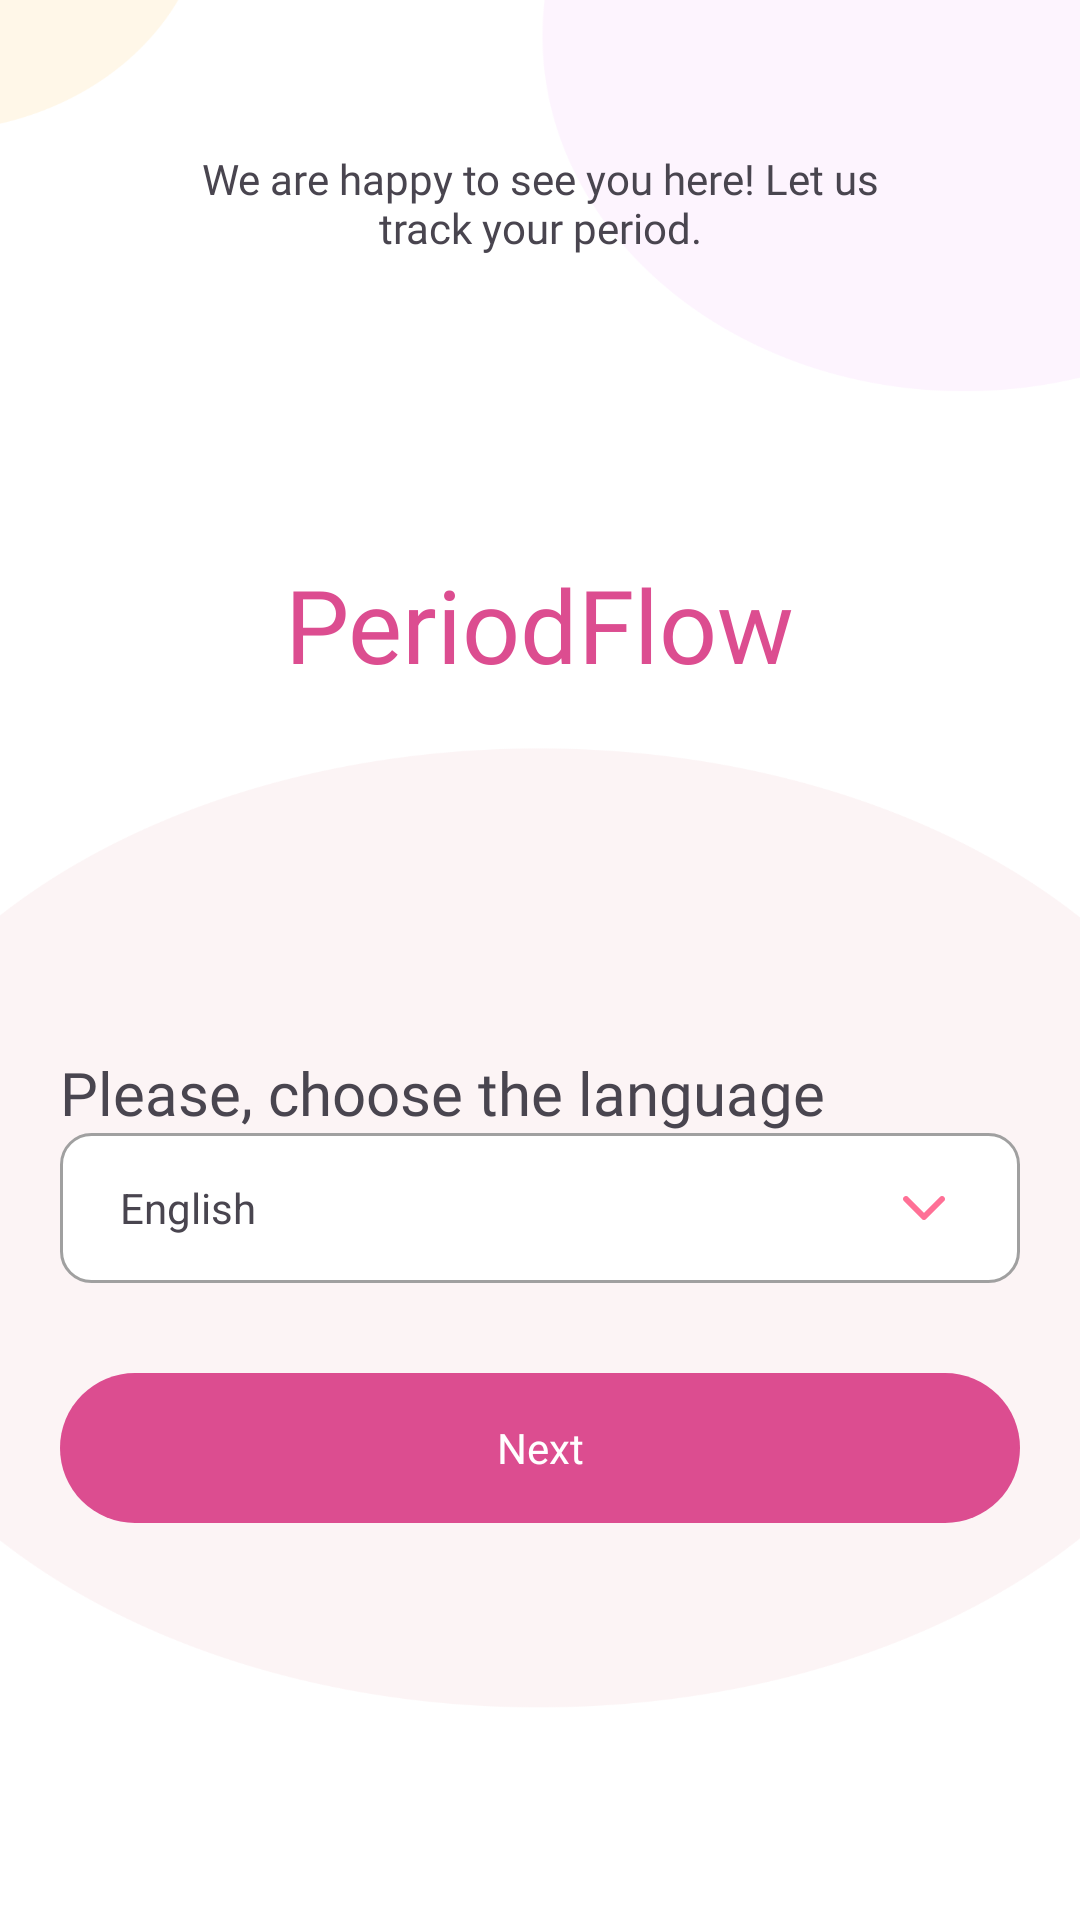

Here is an Android app screen rendered from its layout file. Give the layout XML and the strings, colors and styles it references.
<!-- AndroidManifest.xml: application theme Theme.PeriodFlow -->
<!-- res/layout/fragment_language_first.xml -->
<?xml version="1.0" encoding="utf-8"?>
<androidx.constraintlayout.widget.ConstraintLayout xmlns:android="http://schemas.android.com/apk/res/android"
    xmlns:app="http://schemas.android.com/apk/res-auto"
    xmlns:tools="http://schemas.android.com/tools"
    android:layout_width="match_parent"
    android:layout_height="match_parent"
    android:background="@drawable/icon_language_first_bg"
    tools:context=".fragments.LanguageFragmentFirst">


    <TextView
        android:id="@+id/textView7"
        android:layout_width="240dp"
        android:layout_height="wrap_content"
        android:layout_marginTop="50dp"
        android:fontFamily="@font/poppins"
        android:gravity="center"
        android:text="@string/txtWeAreHappy"
        app:layout_constraintEnd_toEndOf="parent"
        app:layout_constraintHorizontal_bias="0.5"
        app:layout_constraintStart_toStartOf="parent"
        app:layout_constraintTop_toTopOf="parent" />

    <TextView
        android:id="@+id/textView8"
        android:layout_width="wrap_content"
        android:layout_height="wrap_content"
        android:layout_marginTop="100dp"
        android:fontFamily="@font/sansita_bold_italic"
        android:text="@string/app_name"
        android:textColor="@color/appColor1"
        android:textSize="34sp"
        app:layout_constraintEnd_toEndOf="parent"
        app:layout_constraintHorizontal_bias="0.5"
        app:layout_constraintStart_toStartOf="parent"
        app:layout_constraintTop_toBottomOf="@+id/textView7" />

    <TextView
        android:id="@+id/textView9"
        android:layout_width="wrap_content"
        android:layout_height="wrap_content"
        android:layout_marginTop="120dp"
        android:fontFamily="@font/poppins_medium"
        android:text="@string/txtChooseLang"
        android:textSize="20sp"
        app:layout_constraintStart_toStartOf="@+id/constraintLayout"
        app:layout_constraintTop_toBottomOf="@+id/textView8" />

    <androidx.constraintlayout.widget.ConstraintLayout
        android:id="@+id/constraintLayout"
        android:layout_width="0dp"
        android:layout_height="50dp"
        android:layout_marginStart="20dp"
        android:layout_marginEnd="20dp"
        android:background="@drawable/bg_traingle_gray_stroke"
        app:layout_constraintEnd_toEndOf="parent"
        app:layout_constraintHorizontal_bias="0.5"
        app:layout_constraintStart_toStartOf="parent"
        app:layout_constraintTop_toBottomOf="@+id/textView9">


        <TextView
            android:id="@+id/btnSelectLanguage"
            android:layout_width="0dp"
            android:layout_height="50dp"
            android:gravity="start|center"
            android:paddingStart="20dp"
            android:text="English"
            app:layout_constraintBottom_toBottomOf="parent"
            app:layout_constraintEnd_toEndOf="parent"
            app:layout_constraintHorizontal_bias="0.5"
            app:layout_constraintStart_toStartOf="parent"
            app:layout_constraintTop_toTopOf="parent"
            app:layout_constraintVertical_bias="0.5" />

        <ImageView
            android:id="@+id/imageView3"
            android:layout_width="wrap_content"
            android:layout_height="wrap_content"
            android:layout_marginEnd="20dp"
            android:src="@drawable/icon_lang"
            app:layout_constraintBottom_toBottomOf="parent"
            app:layout_constraintEnd_toEndOf="@+id/btnSelectLanguage"
            app:layout_constraintTop_toTopOf="parent"
            app:layout_constraintVertical_bias="0.5" />
    </androidx.constraintlayout.widget.ConstraintLayout>

    <TextView
        android:id="@+id/btnDoneLast"
        android:layout_width="0dp"
        android:layout_height="50dp"
        android:layout_marginStart="20dp"
        android:layout_marginTop="30dp"
        android:layout_marginEnd="20dp"
        android:background="@drawable/bg_button_pink"
        android:fontFamily="@font/inter_bold"
        android:gravity="center"
        android:text="@string/next"
        android:textColor="@color/white"
        app:layout_constraintEnd_toEndOf="parent"
        app:layout_constraintHorizontal_bias="0.5"
        app:layout_constraintStart_toStartOf="parent"
        app:layout_constraintTop_toBottomOf="@+id/constraintLayout" />
</androidx.constraintlayout.widget.ConstraintLayout>
<!-- resources referenced by this layout -->
<resources>
  <color name="appColor1">#DC4D90</color>
  <color name="white">#FFFFFFFF</color>
  <!-- drawable bg_button_pink (drawable) -->
  <?xml version="1.0" encoding="UTF-8"?>
  <shape xmlns:android="http://schemas.android.com/apk/res/android"
      android:id="@+id/listview_background_shape">
      <padding android:left="2dp"
          android:top="2dp"
          android:right="2dp"
          android:bottom="2dp" />
      <corners android:radius="30dp"/>
      <solid android:color="@color/appColor1" />
  </shape>
  <!-- drawable bg_traingle_gray_stroke (drawable) -->
  <shape xmlns:android="http://schemas.android.com/apk/res/android"
      android:shape="rectangle">
      <corners android:radius="10dp" />
      <stroke
          android:width="1dp"
          android:color="#A0A0A0" />
      <solid android:color="@color/white" />
  </shape>
  <!-- drawable icon_lang: png bitmap (drawable-hdpi, 284 bytes) -->
  <!-- drawable icon_language_first_bg: png bitmap (drawable-hdpi, 11452 bytes) -->
  <string name="app_name">PeriodFlow</string>
  <string name="next">Next</string>
  <string name="txtChooseLang">Please, choose the language</string>
  <string name="txtWeAreHappy">We are happy to see you here! Let us track your period.</string>
  <style name="Theme.PeriodFlow" parent="Base.Theme.PeriodFlow" />
  <style name="Base.Theme.PeriodFlow" parent="Theme.Material3.DayNight.NoActionBar">
          
           <item name="colorPrimary">@color/appColor</item>
      </style>
  <color name="appColor">#FC7FB6</color>
</resources>
